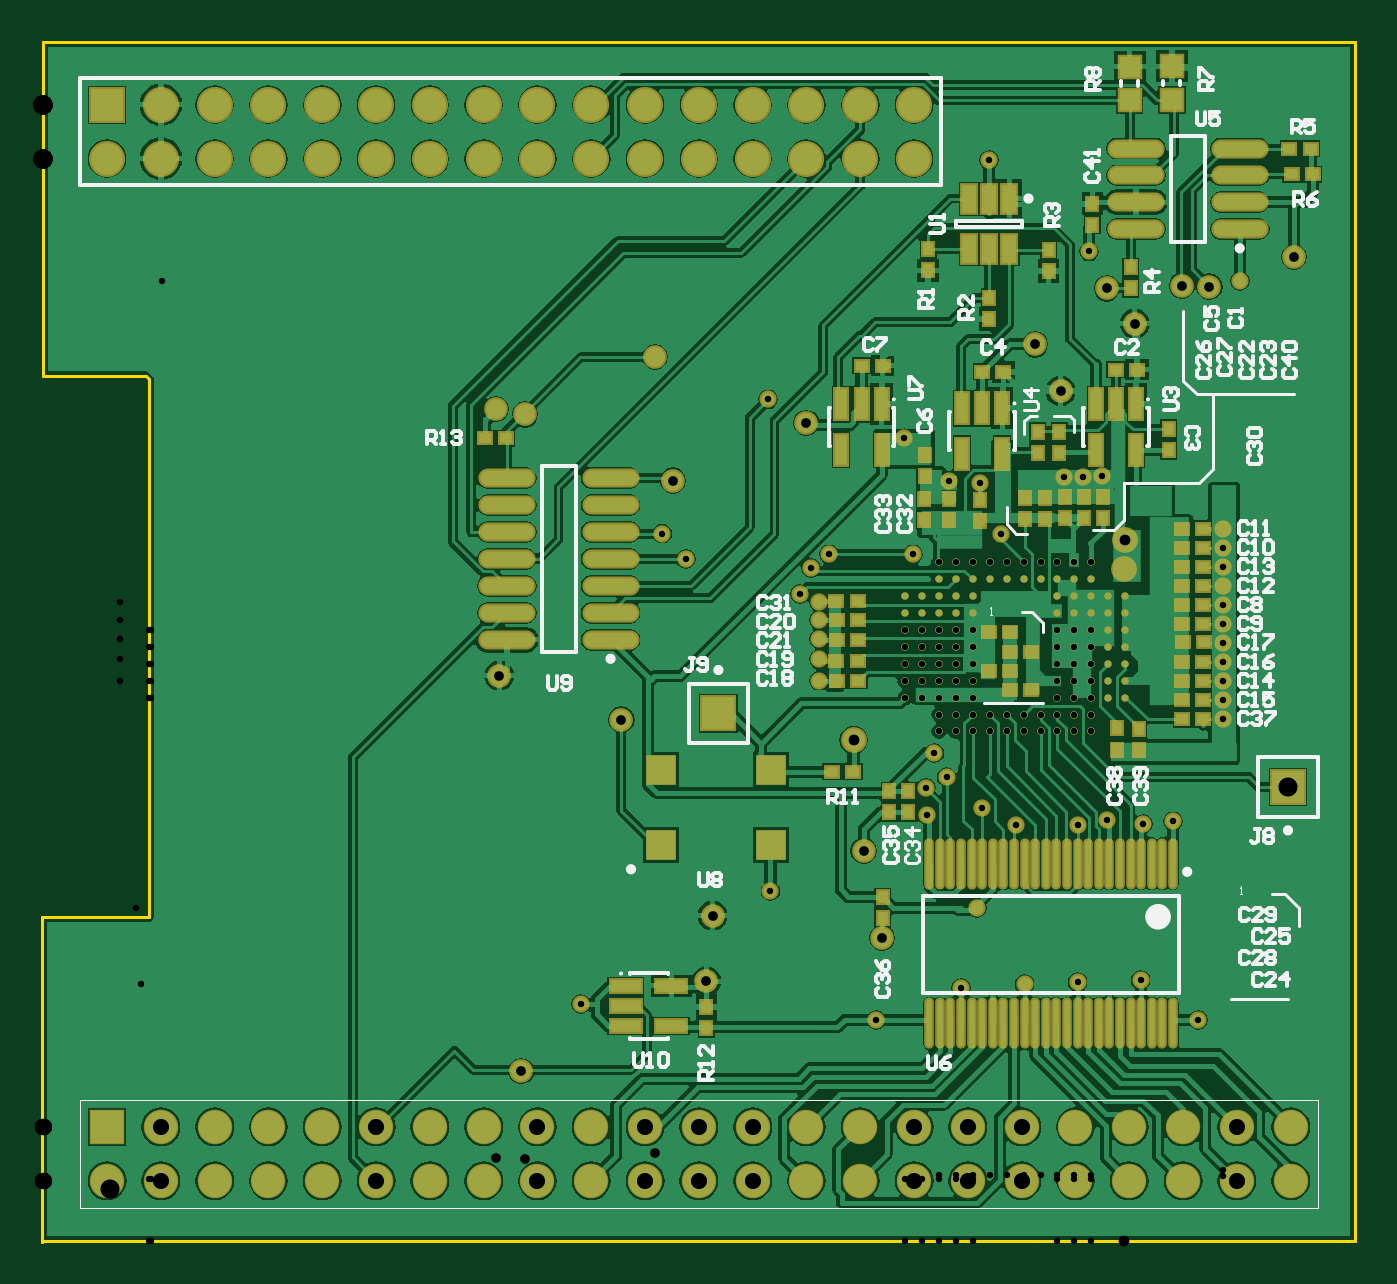
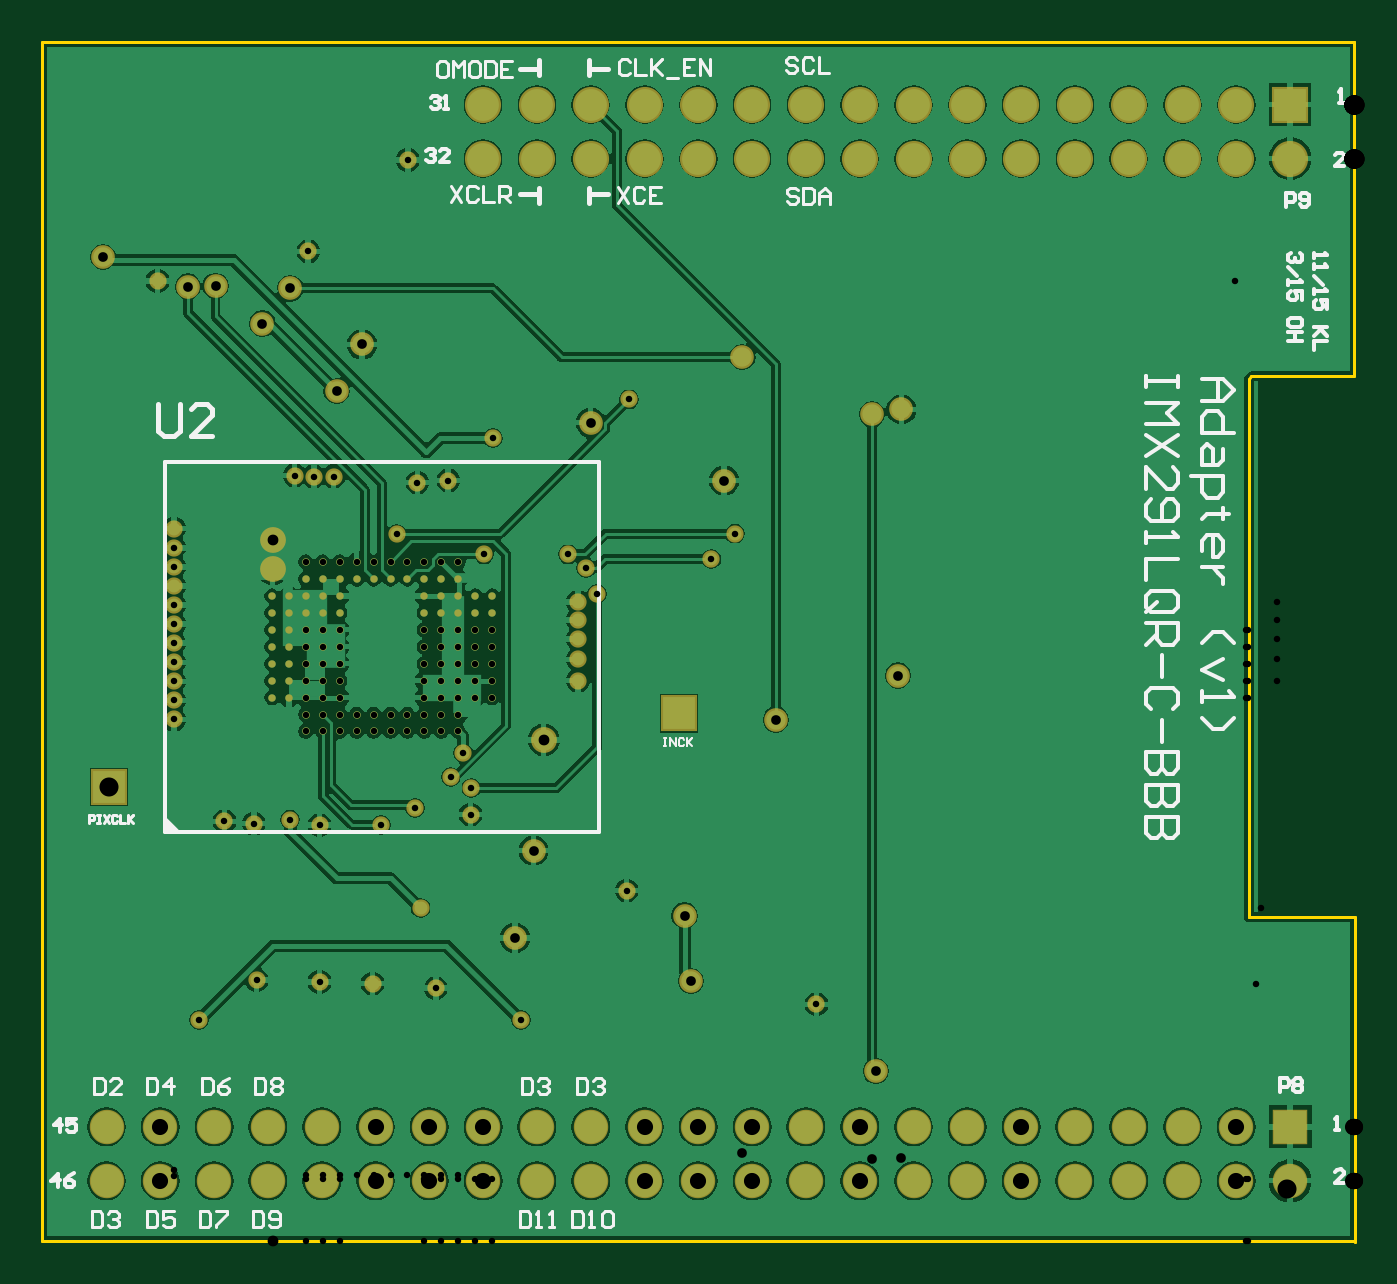
Circuit board: 9 layer files. Board 62.0 x 56.6 mm.
- bottom_copper: IMX291.GBL (89405 bytes)
- bottom_silk: IMX291.GBO (13655 bytes)
- bottom_mask: IMX291.GBS (6172 bytes)
- outline: IMX291.GKO (452 bytes)
- top_copper: IMX291.GTL (113517 bytes)
- top_silk: IMX291.GTO (25961 bytes)
- paste: IMX291.GTP (4837 bytes)
- top_mask: IMX291.GTS (10934 bytes)
- drill: IMX291.XLN (3191 bytes)

=== bottom_copper: IMX291.GBL (89405 bytes, source omitted) ===
=== bottom_silk: IMX291.GBO (13655 bytes, source omitted) ===
=== bottom_mask: IMX291.GBS ===
G04 Layer_Color=16711935*
%FSLAX25Y25*%
%MOIN*%
G70*
G01*
G75*
%ADD64C,0.01378*%
%ADD96R,0.06706X0.06706*%
%ADD97C,0.04800*%
%ADD98C,0.06706*%
%ADD99C,0.06400*%
%ADD100R,0.06400X0.06400*%
%ADD101C,0.04400*%
%ADD102C,0.03200*%
D64*
X201260Y120000D02*
D03*
X194961Y123150D02*
D03*
X198110Y116850D02*
D03*
Y120000D02*
D03*
X194961Y126299D02*
D03*
X191811Y123150D02*
D03*
X194961Y120000D02*
D03*
X191811D02*
D03*
X201260Y113701D02*
D03*
Y116850D02*
D03*
Y110551D02*
D03*
X198110Y113701D02*
D03*
X194961D02*
D03*
Y116850D02*
D03*
X198110Y110551D02*
D03*
X194961D02*
D03*
X191811Y126299D02*
D03*
X188661D02*
D03*
Y123150D02*
D03*
X185512Y126299D02*
D03*
X182362D02*
D03*
X179213D02*
D03*
X185512Y123150D02*
D03*
X182362D02*
D03*
X191811Y116850D02*
D03*
X188661Y120000D02*
D03*
X191811Y110551D02*
D03*
Y113701D02*
D03*
X188661D02*
D03*
Y116850D02*
D03*
Y110551D02*
D03*
X201260Y104252D02*
D03*
Y107402D02*
D03*
X198110D02*
D03*
X194961Y104252D02*
D03*
Y107402D02*
D03*
X201260Y101102D02*
D03*
X198110D02*
D03*
Y104252D02*
D03*
X194961Y101102D02*
D03*
Y94803D02*
D03*
Y97953D02*
D03*
X191811Y107402D02*
D03*
X188661D02*
D03*
X191811Y101102D02*
D03*
Y104252D02*
D03*
X188661D02*
D03*
Y101102D02*
D03*
X185512Y97953D02*
D03*
X191811D02*
D03*
X188661D02*
D03*
X191811Y94803D02*
D03*
X188661D02*
D03*
X185512D02*
D03*
X182362Y97953D02*
D03*
Y94803D02*
D03*
X179213D02*
D03*
X176063Y126299D02*
D03*
X172913D02*
D03*
X176063Y123150D02*
D03*
X169764D02*
D03*
Y126299D02*
D03*
X179213Y123150D02*
D03*
X172913Y120000D02*
D03*
Y110551D02*
D03*
Y116850D02*
D03*
Y123150D02*
D03*
X169764Y120000D02*
D03*
X172913Y113701D02*
D03*
X169764D02*
D03*
X166614Y123150D02*
D03*
Y126299D02*
D03*
X169764Y116850D02*
D03*
X166614Y120000D02*
D03*
X163465D02*
D03*
X160315D02*
D03*
X163465Y116850D02*
D03*
X160315D02*
D03*
X166614Y113701D02*
D03*
Y116850D02*
D03*
X169764Y110551D02*
D03*
X166614D02*
D03*
X163465Y113701D02*
D03*
X160315D02*
D03*
X163465Y110551D02*
D03*
X160315D02*
D03*
X172913Y101102D02*
D03*
Y104252D02*
D03*
X179213Y97953D02*
D03*
X176063D02*
D03*
X172913Y107402D02*
D03*
X169764Y104252D02*
D03*
Y101102D02*
D03*
X172913Y97953D02*
D03*
X169764D02*
D03*
X176063Y94803D02*
D03*
X172913D02*
D03*
X169764D02*
D03*
Y107402D02*
D03*
X166614D02*
D03*
X163465D02*
D03*
X160315Y104252D02*
D03*
Y107402D02*
D03*
X166614Y101102D02*
D03*
Y104252D02*
D03*
Y94803D02*
D03*
Y97953D02*
D03*
X163465Y101102D02*
D03*
Y104252D02*
D03*
X160315Y101102D02*
D03*
D96*
X231496Y84488D02*
D03*
X125630Y98150D02*
D03*
X12000Y211297D02*
D03*
D97*
X201142Y130354D02*
D03*
X150748Y93228D02*
D03*
X201102Y125000D02*
D03*
D98*
X12000Y201297D02*
D03*
X22000Y211297D02*
D03*
Y201297D02*
D03*
X32000Y211297D02*
D03*
Y201297D02*
D03*
X42000Y211297D02*
D03*
Y201297D02*
D03*
X52000Y211297D02*
D03*
Y201297D02*
D03*
X62000Y211297D02*
D03*
Y201297D02*
D03*
X72000Y211297D02*
D03*
Y201297D02*
D03*
X82000Y211297D02*
D03*
Y201297D02*
D03*
X92000Y211297D02*
D03*
Y201297D02*
D03*
X102000Y211297D02*
D03*
Y201297D02*
D03*
X112000Y211297D02*
D03*
Y201297D02*
D03*
X122000Y211297D02*
D03*
Y201297D02*
D03*
X132000Y211297D02*
D03*
Y201297D02*
D03*
X142000Y211297D02*
D03*
Y201297D02*
D03*
X152000Y211297D02*
D03*
Y201297D02*
D03*
X162000Y211297D02*
D03*
Y201297D02*
D03*
D99*
X222001Y21297D02*
D03*
X232000D02*
D03*
X182001D02*
D03*
X212000D02*
D03*
X202000D02*
D03*
Y11297D02*
D03*
X192000Y21297D02*
D03*
X132001D02*
D03*
X142000D02*
D03*
X122001D02*
D03*
X162001D02*
D03*
X172001D02*
D03*
X152000D02*
D03*
X232000Y11297D02*
D03*
X212000D02*
D03*
X222001D02*
D03*
X182001D02*
D03*
X192000D02*
D03*
X172001D02*
D03*
X122001D02*
D03*
X132001D02*
D03*
X112001D02*
D03*
X152000D02*
D03*
X162001D02*
D03*
X142000D02*
D03*
X102000Y21297D02*
D03*
X112001D02*
D03*
X92001D02*
D03*
X72000D02*
D03*
X82000D02*
D03*
X62001D02*
D03*
X42000D02*
D03*
X52000D02*
D03*
X22001D02*
D03*
X32000D02*
D03*
X72000Y11297D02*
D03*
X82000D02*
D03*
X52000D02*
D03*
X62001D02*
D03*
X92001D02*
D03*
X102000D02*
D03*
X32000D02*
D03*
X42000D02*
D03*
X12000D02*
D03*
X22001D02*
D03*
D100*
X12000Y21297D02*
D03*
D101*
X216885Y177483D02*
D03*
X211741Y177639D02*
D03*
X203013Y170625D02*
D03*
X123389Y48364D02*
D03*
X84244Y154690D02*
D03*
X124563Y60583D02*
D03*
X84912Y105204D02*
D03*
X117196Y141425D02*
D03*
X184519Y166756D02*
D03*
X141999Y152189D02*
D03*
X189243Y158094D02*
D03*
X152629Y72661D02*
D03*
X107609Y97004D02*
D03*
X113819Y164370D02*
D03*
X197823Y177154D02*
D03*
X232638Y182992D02*
D03*
X89016Y31653D02*
D03*
X89724Y153740D02*
D03*
X156102Y56417D02*
D03*
D102*
X154991Y41165D02*
D03*
X214833Y41165D02*
D03*
X219443Y114764D02*
D03*
Y132480D02*
D03*
Y128937D02*
D03*
X197907Y78423D02*
D03*
X192403Y77402D02*
D03*
X219443Y100591D02*
D03*
Y97047D02*
D03*
Y107677D02*
D03*
Y104134D02*
D03*
X173630Y62031D02*
D03*
X219443Y125394D02*
D03*
X180936Y77464D02*
D03*
X219443Y111221D02*
D03*
Y118307D02*
D03*
Y121850D02*
D03*
X174676Y80535D02*
D03*
X134912Y156519D02*
D03*
X115227Y131582D02*
D03*
X119558Y126858D02*
D03*
X204606Y77638D02*
D03*
X210079Y78071D02*
D03*
X168032Y86339D02*
D03*
X164173Y84252D02*
D03*
X165791Y90828D02*
D03*
X222520Y178532D02*
D03*
X194528Y184016D02*
D03*
X135315Y65197D02*
D03*
X100039Y44094D02*
D03*
X204095Y48583D02*
D03*
X170787Y47087D02*
D03*
X182550Y47904D02*
D03*
X192393Y48237D02*
D03*
X164331Y79331D02*
D03*
X175984Y201024D02*
D03*
X161811Y127717D02*
D03*
X146181D02*
D03*
X142835Y125157D02*
D03*
X178071Y131575D02*
D03*
X160197Y149291D02*
D03*
X174252Y141024D02*
D03*
X168504Y141425D02*
D03*
X189803Y142165D02*
D03*
X193465D02*
D03*
X197008Y142362D02*
D03*
X140787Y120346D02*
D03*
X144370Y104252D02*
D03*
Y108189D02*
D03*
Y112008D02*
D03*
Y115512D02*
D03*
Y118858D02*
D03*
M02*

=== outline: IMX291.GKO ===
G04 Layer_Color=16711935*
%FSLAX25Y25*%
%MOIN*%
G70*
G01*
G75*
%ADD22C,0.00600*%
D22*
X35Y160821D02*
Y222960D01*
X35Y222960D02*
X35Y222960D01*
X35Y222960D02*
X243893D01*
X243965Y222888D01*
Y141D02*
Y222888D01*
X243895Y71D02*
X243965Y141D01*
X71Y71D02*
X243895D01*
X-71Y-71D02*
X71Y71D01*
X-71Y-71D02*
Y60264D01*
X19617D01*
X19723Y60370D01*
Y160292D01*
X19194Y160821D02*
X19723Y160292D01*
X35Y160821D02*
X19194D01*
M02*

=== top_copper: IMX291.GTL (113517 bytes, source omitted) ===
=== top_silk: IMX291.GTO (25961 bytes, source omitted) ===
=== paste: IMX291.GTP ===
G04 Layer_Color=8421504*
%FSLAX25Y25*%
%MOIN*%
G70*
G01*
G75*
%ADD10R,0.05709X0.02165*%
%ADD11R,0.05709X0.02165*%
%ADD12O,0.09843X0.02756*%
%ADD13R,0.05500X0.05500*%
%ADD14R,0.02165X0.05709*%
%ADD15R,0.02165X0.05709*%
%ADD16O,0.00984X0.08709*%
%ADD17R,0.02756X0.05118*%
%ADD18R,0.02362X0.01969*%
%ADD19R,0.01969X0.02362*%
%ADD20R,0.03937X0.03937*%
D10*
X116891Y47544D02*
D03*
Y40064D02*
D03*
X108426D02*
D03*
Y43804D02*
D03*
D11*
X108426Y47544D02*
D03*
D12*
X105581Y131858D02*
D03*
Y136858D02*
D03*
Y116858D02*
D03*
Y126858D02*
D03*
Y141858D02*
D03*
Y121858D02*
D03*
Y111858D02*
D03*
X86290Y141858D02*
D03*
Y131858D02*
D03*
Y136858D02*
D03*
Y121858D02*
D03*
Y126858D02*
D03*
Y111858D02*
D03*
Y116858D02*
D03*
X222520Y198158D02*
D03*
Y203158D02*
D03*
Y193158D02*
D03*
Y188158D02*
D03*
X203228Y203158D02*
D03*
Y193158D02*
D03*
Y198158D02*
D03*
Y188158D02*
D03*
D13*
X135387Y87690D02*
D03*
Y73690D02*
D03*
X114887Y87690D02*
D03*
Y73690D02*
D03*
D14*
X155975Y155634D02*
D03*
X178386Y154902D02*
D03*
X203219Y155634D02*
D03*
D15*
X155975Y147169D02*
D03*
X148495Y155634D02*
D03*
X152235D02*
D03*
X148495Y147169D02*
D03*
X178386Y146437D02*
D03*
X170905Y154902D02*
D03*
X174646D02*
D03*
X170905Y146437D02*
D03*
X203219Y147169D02*
D03*
X195739Y155634D02*
D03*
X199479D02*
D03*
X195739Y147169D02*
D03*
D16*
X208141Y70224D02*
D03*
X206172D02*
D03*
X210109D02*
D03*
X200267D02*
D03*
X202235D02*
D03*
X204204D02*
D03*
X196330D02*
D03*
X198298D02*
D03*
X192393D02*
D03*
X194361D02*
D03*
X188456D02*
D03*
X190424D02*
D03*
X186487D02*
D03*
X210109Y40559D02*
D03*
X206172D02*
D03*
X208141D02*
D03*
X202235D02*
D03*
X204204D02*
D03*
X190424D02*
D03*
X192393D02*
D03*
X186487D02*
D03*
X188456D02*
D03*
X198298D02*
D03*
X200267D02*
D03*
X194361D02*
D03*
X196330D02*
D03*
X182550Y70224D02*
D03*
X180581D02*
D03*
X184519D02*
D03*
X178613D02*
D03*
X174676D02*
D03*
X176645D02*
D03*
X170739D02*
D03*
X172707D02*
D03*
X166802D02*
D03*
X168771D02*
D03*
X164833D02*
D03*
X182550Y40559D02*
D03*
X184519D02*
D03*
X176645D02*
D03*
X178613D02*
D03*
X180581D02*
D03*
X164833D02*
D03*
X166802D02*
D03*
X172707D02*
D03*
X174676D02*
D03*
X168771D02*
D03*
X170739D02*
D03*
D17*
X179724Y193858D02*
D03*
X175984D02*
D03*
X179724Y184409D02*
D03*
X172244D02*
D03*
X175984D02*
D03*
X172244Y193858D02*
D03*
D18*
X86093Y149299D02*
D03*
X82156D02*
D03*
X150669Y87283D02*
D03*
X146732D02*
D03*
X236103Y198414D02*
D03*
X232166D02*
D03*
X235709Y203138D02*
D03*
X231772D02*
D03*
X215787Y97047D02*
D03*
X211850D02*
D03*
X151496Y119055D02*
D03*
X147559D02*
D03*
X179842Y113228D02*
D03*
X175906D02*
D03*
X179803Y105984D02*
D03*
X175866D02*
D03*
X183740Y109606D02*
D03*
X179803D02*
D03*
X183740Y102598D02*
D03*
X179803D02*
D03*
X151535Y111890D02*
D03*
X147598D02*
D03*
X151535Y115551D02*
D03*
X147598D02*
D03*
X151496Y107992D02*
D03*
X147559D02*
D03*
X151614Y104213D02*
D03*
X147677D02*
D03*
X215869Y111343D02*
D03*
X211932D02*
D03*
X215787Y107677D02*
D03*
X211850D02*
D03*
X215787Y100591D02*
D03*
X211850D02*
D03*
X215787Y104134D02*
D03*
X211850D02*
D03*
X215787Y125394D02*
D03*
X211850D02*
D03*
X215787Y121850D02*
D03*
X211850D02*
D03*
X215787Y132480D02*
D03*
X211850D02*
D03*
X215787Y128937D02*
D03*
X211850D02*
D03*
X215787Y114764D02*
D03*
X211850D02*
D03*
X215787Y118307D02*
D03*
X211850D02*
D03*
X156172Y162819D02*
D03*
X152235D02*
D03*
X178613Y161638D02*
D03*
X174676D02*
D03*
X203416Y162031D02*
D03*
X199479D02*
D03*
D19*
X123367Y43591D02*
D03*
Y39654D02*
D03*
X202244Y181091D02*
D03*
Y177154D02*
D03*
X187008Y184331D02*
D03*
Y180394D02*
D03*
X175984Y175433D02*
D03*
Y171496D02*
D03*
X164606Y184449D02*
D03*
Y180512D02*
D03*
X195158Y192902D02*
D03*
Y188965D02*
D03*
X197117Y138409D02*
D03*
Y134472D02*
D03*
X203740Y95315D02*
D03*
Y91378D02*
D03*
X199646Y95354D02*
D03*
Y91417D02*
D03*
X156172Y64000D02*
D03*
Y60063D02*
D03*
X157353Y83685D02*
D03*
Y79748D02*
D03*
X160897Y83685D02*
D03*
Y79748D02*
D03*
X163898Y137953D02*
D03*
Y134016D02*
D03*
X168543Y138031D02*
D03*
Y134095D02*
D03*
X174252Y137913D02*
D03*
Y133976D02*
D03*
X186417Y138268D02*
D03*
Y134331D02*
D03*
X182638Y138150D02*
D03*
Y134213D02*
D03*
X193574Y138409D02*
D03*
Y134472D02*
D03*
X190030Y138409D02*
D03*
Y134472D02*
D03*
X163976Y146260D02*
D03*
Y142323D02*
D03*
X185000Y150469D02*
D03*
Y146531D02*
D03*
X209322Y151008D02*
D03*
Y147071D02*
D03*
X189000Y150469D02*
D03*
Y146531D02*
D03*
D20*
X202059Y218390D02*
D03*
Y212091D02*
D03*
X209922Y218454D02*
D03*
Y212154D02*
D03*
M02*

=== top_mask: IMX291.GTS (10934 bytes, source omitted) ===
=== drill: IMX291.XLN ===
M48
;Layer_Color=9474304
;FILE_FORMAT=2:5
INCH,LZ
;TYPE=PLATED
T1F00S00C0.01181
T2F00S00C0.01200
T3F00S00C0.01800
T4F00S00C0.02000
T5F00S00C0.03000
T6F00S00C0.03543
%
T01
X0166614Y0094803
X0169764
X0172913
Y0097953
Y0101102
X0169764
Y0097953
X0166614
Y0101102
Y0104252
X0169764
X0172913
Y0107402
X0169764
X0166614
X0163465
X0160315
Y0104252
X0163465
Y0101102
X0160315
X0176063Y0097953
X0179213
X0182362
X0185512
X0188661
Y0101102
X0191811
Y0097953
X0194961
Y0101102
X019811
X020126
Y0104252
Y0107402
X019811
X0194961
Y0104252
X019811
X0191811
Y0107402
X0188661
Y0104252
Y0094803
X0185512
X0182362
X0179213
X0176063
X0191811
X0194961
Y0110551
X019811
X020126
Y0113701
Y011685
Y012
X019811
X0194961
Y012315
Y0126299
X0191811
Y012315
Y012
Y011685
Y0113701
X0194961
X019811
Y011685
X0194961
X0188661
Y0113701
Y0110551
X0191811
X0188661Y012
Y012315
Y0126299
X0185512
Y012315
X0182362
Y0126299
X0179213
Y012315
X0176063
Y0126299
X0172913
X0169764
Y012315
X0172913
Y012
X0169764
Y011685
X0172913
Y0113701
X0169764
X0166614
Y011685
Y012
Y012315
Y0126299
X0163465Y012
X0160315
Y011685
X0163465
Y0113701
X0160315
Y0110551
X0163465
X0166614
X0169764
X0172913
T02
X0154991Y0041165
X0170787Y0047087
X018255Y0047904
X0192393Y0048237
X0204095Y0048583
X0214833Y0041165
X0210079Y0078071
X0204606Y0077638
X0197907Y0078423
X0192403Y0077402
X0180936Y0077464
X0174676Y0080535
X0164331Y0079331
X0164173Y0084252
X0168032Y0086339
X0165791Y0090828
X017363Y0062031
X0219443Y0097047
Y0100591
Y0104134
Y0107677
X014437Y0108189
Y0104252
X0135315Y0065197
X0100039Y0044094
X0119558Y0126858
X0115227Y0131582
X0142835Y0125157
X0140787Y0120346
X014437Y0118858
Y0115512
Y0112008
X0134912Y0156519
X0160197Y0149291
X0168504Y0141425
X0174252Y0141024
X0178071Y0131575
X0161811Y0127717
X0146181
X0189803Y0142165
X0193465
X0197008Y0142362
X0219443Y013248
Y0128937
Y0125394
Y012185
Y0118307
Y0114764
Y0111221
X022252Y0178532
X0194528Y0184016
X0175984Y0201024
T03
X0156102Y0056417
X0152629Y0072661
X0124563Y0060583
X0123389Y0048364
X0089016Y0031653
X0084912Y0105204
X0107609Y0097004
X0117196Y0141425
X0113819Y016437
X0089724Y015374
X0084244Y015469
X0141999Y0152189
X0189243Y0158094
X0184519Y0166756
X0203013Y0170625
X0197823Y0177154
X0211741Y0177639
X0216885Y0177483
X0232638Y0182992
T04
X0150748Y0093228
X0201102Y0125
X0201142Y0130354
T05
X0152Y0011297
Y0021297
X0162001
X0172001
X0182001
X0192
X0202
X0212
X0222001
X0232
Y0011297
X0222001
X0212
X0202
X0192
X0182001
X0172001
X0162001
X0142
Y0021297
X0132001
X0122001
Y0011297
X0132001
X0112001
Y0021297
X0102
X0092001
X0082
X0072
X0062001
X0052
X0042
X0032
X0022001
X0012
Y0011297
X0022001
X0032
X0042
X0052
X0062001
X0072
X0082
X0092001
X0102
T06
X0231496Y0084488
X012563Y009815
X0122Y0201297
X0112
X0102
X0092
X0082
X0072
X0062
X0052
X0042
X0032
X0022
X0012
Y0211297
X0022
X0032
X0042
X0052
X0062
X0072
X0082
X0092
X0102
X0112
X0122
X0132
Y0201297
X0142
Y0211297
X0152
Y0201297
X0162
Y0211297
M30

